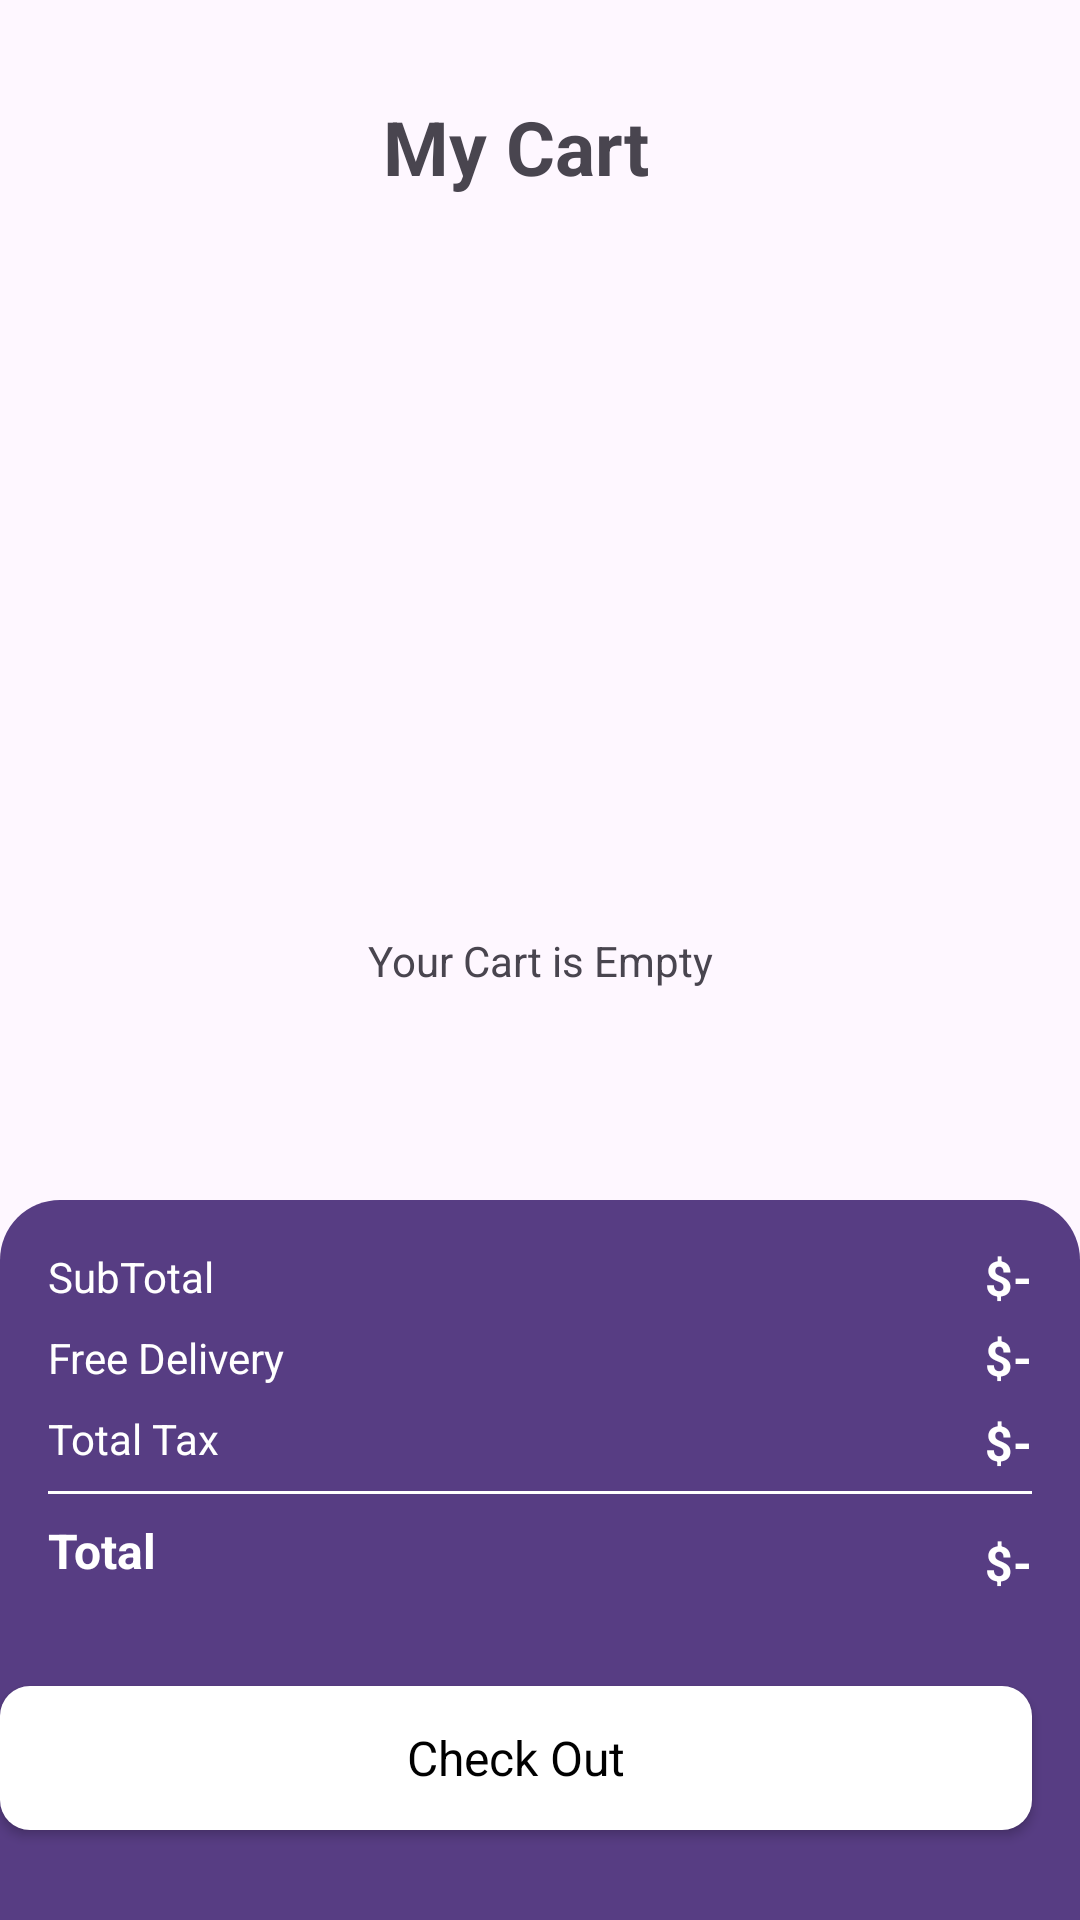

This screen was rendered from an Android layout file. Write that file and the resources it references.
<!-- AndroidManifest.xml: application theme Theme.ShoppingApp -->
<!-- res/layout/activity_cart.xml -->
<?xml version="1.0" encoding="utf-8"?>
<androidx.constraintlayout.widget.ConstraintLayout xmlns:android="http://schemas.android.com/apk/res/android"
    xmlns:app="http://schemas.android.com/apk/res-auto"
    xmlns:tools="http://schemas.android.com/tools"
    android:id="@+id/main"
    android:layout_width="match_parent"
    android:layout_height="match_parent"
    tools:context=".activity.CartActivity">

    <TextView
        android:id="@+id/emptyTxt"
        android:layout_width="wrap_content"
        android:layout_height="wrap_content"
        android:text="Your Cart is Empty"
        app:layout_constraintBottom_toBottomOf="parent"
        app:layout_constraintEnd_toEndOf="parent"
        app:layout_constraintStart_toStartOf="parent"
        app:layout_constraintTop_toTopOf="parent" />

    <androidx.constraintlayout.widget.ConstraintLayout
        android:id="@+id/constraintLayout"
        android:layout_width="match_parent"
        android:layout_height="wrap_content"
        android:layout_marginTop="32dp"
        android:layout_marginEnd="16dp"
        app:layout_constraintEnd_toEndOf="parent"
        app:layout_constraintStart_toStartOf="parent"
        app:layout_constraintTop_toTopOf="parent">

        <ImageView
            android:id="@+id/backBtn"
            android:layout_width="wrap_content"
            android:layout_height="wrap_content"
            app:layout_constraintBottom_toBottomOf="parent"
            app:layout_constraintStart_toStartOf="parent"
            app:layout_constraintTop_toTopOf="parent"
            app:srcCompat="@drawable/back" />

        <TextView
            android:id="@+id/textView13"
            android:layout_width="wrap_content"
            android:layout_height="wrap_content"
            android:text="My Cart"
            android:textSize="25sp"
            android:textStyle="bold"
            app:layout_constraintBottom_toBottomOf="parent"
            app:layout_constraintEnd_toEndOf="parent"
            app:layout_constraintStart_toStartOf="parent"
            app:layout_constraintTop_toTopOf="parent"
            tools:textColor="@color/black" />
    </androidx.constraintlayout.widget.ConstraintLayout>

    <androidx.constraintlayout.widget.ConstraintLayout
        android:id="@+id/constraintLayout2"
        android:layout_width="match_parent"
        android:layout_height="240dp"
        android:background="@drawable/purple_bg_top_corner"
        app:layout_constraintBottom_toBottomOf="parent"
        app:layout_constraintEnd_toEndOf="parent"
        app:layout_constraintStart_toStartOf="parent">

        <androidx.appcompat.widget.AppCompatButton
            android:id="@+id/button"
            style="@android:style/Widget.Button"
            android:layout_width="0dp"
            android:layout_height="wrap_content"
            android:text="Check Out"
            android:background="@drawable/white_bg"
            android:textSize="16sp"
            app:layout_constraintBottom_toBottomOf="parent"
            app:layout_constraintEnd_toEndOf="@+id/constraintLayout3"
            app:layout_constraintStart_toStartOf="parent"
            app:layout_constraintTop_toBottomOf="@+id/constraintLayout3" />

        <androidx.constraintlayout.widget.ConstraintLayout
            android:id="@+id/constraintLayout3"
            android:layout_width="match_parent"
            android:layout_height="wrap_content"
            android:layout_margin="16dp"
            android:layout_marginTop="16dp"
            app:layout_constraintEnd_toEndOf="parent"
            app:layout_constraintHorizontal_bias="0.0"
            app:layout_constraintStart_toStartOf="parent"
            app:layout_constraintTop_toTopOf="parent">

            <TextView
                android:id="@+id/textView19"
                android:layout_width="wrap_content"
                android:layout_height="wrap_content"
                android:layout_marginTop="8dp"
                android:text="Total Tax"
                android:textColor="@color/white"
                android:textStyle="normal"
                app:layout_constraintStart_toStartOf="parent"
                app:layout_constraintTop_toBottomOf="@+id/textView15" />

            <TextView
                android:id="@+id/textView14"
                android:layout_width="wrap_content"
                android:layout_height="wrap_content"
                android:text="SubTotal"
                android:textColor="@color/white"
                android:textStyle="normal"
                app:layout_constraintStart_toStartOf="parent"
                app:layout_constraintTop_toTopOf="parent" />

            <TextView
                android:id="@+id/textView15"
                android:layout_width="wrap_content"
                android:layout_height="wrap_content"
                android:layout_marginTop="8dp"
                android:text="Free Delivery"
                android:textColor="@color/white"
                android:textStyle="normal"
                app:layout_constraintStart_toStartOf="parent"
                app:layout_constraintTop_toBottomOf="@+id/textView14" />

            <TextView
                android:id="@+id/totalFeeTxt"
                android:layout_width="wrap_content"
                android:layout_height="wrap_content"
                android:text="$-"
                android:textColor="@color/white"
                android:textSize="16sp"
                android:textStyle="bold"
                app:layout_constraintBottom_toBottomOf="@id/textView14"
                app:layout_constraintEnd_toEndOf="parent"
                app:layout_constraintTop_toTopOf="parent"
                tools:layout_constraintTop_toTopOf="@id/textView14" />

            <TextView
                android:id="@+id/deliveryTxt"
                android:layout_width="wrap_content"
                android:layout_height="wrap_content"
                android:text="$-"
                android:textColor="@color/white"
                android:textSize="16sp"
                android:textStyle="bold"
                app:layout_constraintBottom_toBottomOf="@id/textView15"
                app:layout_constraintEnd_toEndOf="parent"
                app:layout_constraintTop_toTopOf="@id/textView15" />

            <TextView
                android:id="@+id/taxTxt"
                android:layout_width="wrap_content"
                android:layout_height="wrap_content"
                android:text="$-"
                android:textColor="@color/white"
                android:textSize="16sp"
                android:textStyle="bold"
                app:layout_constraintEnd_toEndOf="parent"
                app:layout_constraintTop_toTopOf="@id/textView19" />

            <View
                android:id="@+id/view"
                android:layout_width="wrap_content"
                android:layout_height="1dp"
                android:layout_marginTop="8dp"
                android:background="@color/white"
                app:layout_constraintEnd_toEndOf="parent"
                app:layout_constraintHorizontal_bias="1.0"
                app:layout_constraintStart_toStartOf="parent"
                app:layout_constraintTop_toBottomOf="@id/textView19" />

            <TextView
                android:id="@+id/textView24"
                android:layout_width="wrap_content"
                android:layout_height="wrap_content"
                android:layout_marginTop="8dp"
                android:text="Total"
                android:textColor="@color/white"
                android:textSize="16sp"
                android:textStyle="bold"
                app:layout_constraintStart_toStartOf="parent"
                app:layout_constraintTop_toBottomOf="@+id/view" />

            <TextView
                android:id="@+id/totalTxt"
                android:layout_width="wrap_content"
                android:layout_height="wrap_content"
                android:layout_marginTop="8dp"
                android:text="$-"
                android:textColor="@color/white"
                android:textSize="16sp"
                android:textStyle="bold"
                app:layout_constraintBottom_toBottomOf="@id/textView24"
                app:layout_constraintEnd_toEndOf="parent"
                app:layout_constraintTop_toBottomOf="@id/view"
                app:layout_constraintTop_toTopOf="@id/textView24" />

        </androidx.constraintlayout.widget.ConstraintLayout>

    </androidx.constraintlayout.widget.ConstraintLayout>

    <ScrollView
        android:id="@+id/scrollView2"
        android:layout_width="match_parent"
        android:layout_height="0dp"
        app:layout_constraintBottom_toTopOf="@+id/constraintLayout2"
        app:layout_constraintEnd_toEndOf="parent"
        app:layout_constraintStart_toStartOf="parent"
        app:layout_constraintTop_toBottomOf="@+id/constraintLayout">

        <LinearLayout
            android:layout_width="match_parent"
            android:layout_height="wrap_content"
            android:orientation="vertical">

            <androidx.recyclerview.widget.RecyclerView
                android:id="@+id/viewcart"
                android:layout_width="match_parent"
                android:layout_height="match_parent"
                android:layout_margin="16dp"
                />
        </LinearLayout>
    </ScrollView>
</androidx.constraintlayout.widget.ConstraintLayout>
<!-- resources referenced by this layout -->
<resources>
  <color name="black">#FF000000</color>
  <color name="white">#FFFFFFFF</color>
  <!-- drawable purple_bg_top_corner (drawable) -->
  <?xml version="1.0" encoding="utf-8"?>
  <selector xmlns:android="http://schemas.android.com/apk/res/android">
      <item>
          <shape android:shape="rectangle">
              <corners android:topLeftRadius="20dp" android:topRightRadius="20dp"/>
              <solid android:color="#573D83"/>
          </shape>
      </item>
  </selector>
  <!-- drawable white_bg (drawable) -->
  <?xml version="1.0" encoding="utf-8"?>
  <selector xmlns:android="http://schemas.android.com/apk/res/android">
      <item>
          <shape android:shape="rectangle">
              <corners android:radius="10dp"/>
              <solid android:color="#ffffff"/>
          </shape>
      </item>
  </selector>
  <style name="Theme.ShoppingApp" parent="Base.Theme.ShoppingApp">
          <item name="android:windowTranslucentNavigation">true</item>
      </style>
  <style name="Base.Theme.ShoppingApp" parent="Theme.Material3.DayNight.NoActionBar">
          
          
      </style>
</resources>
